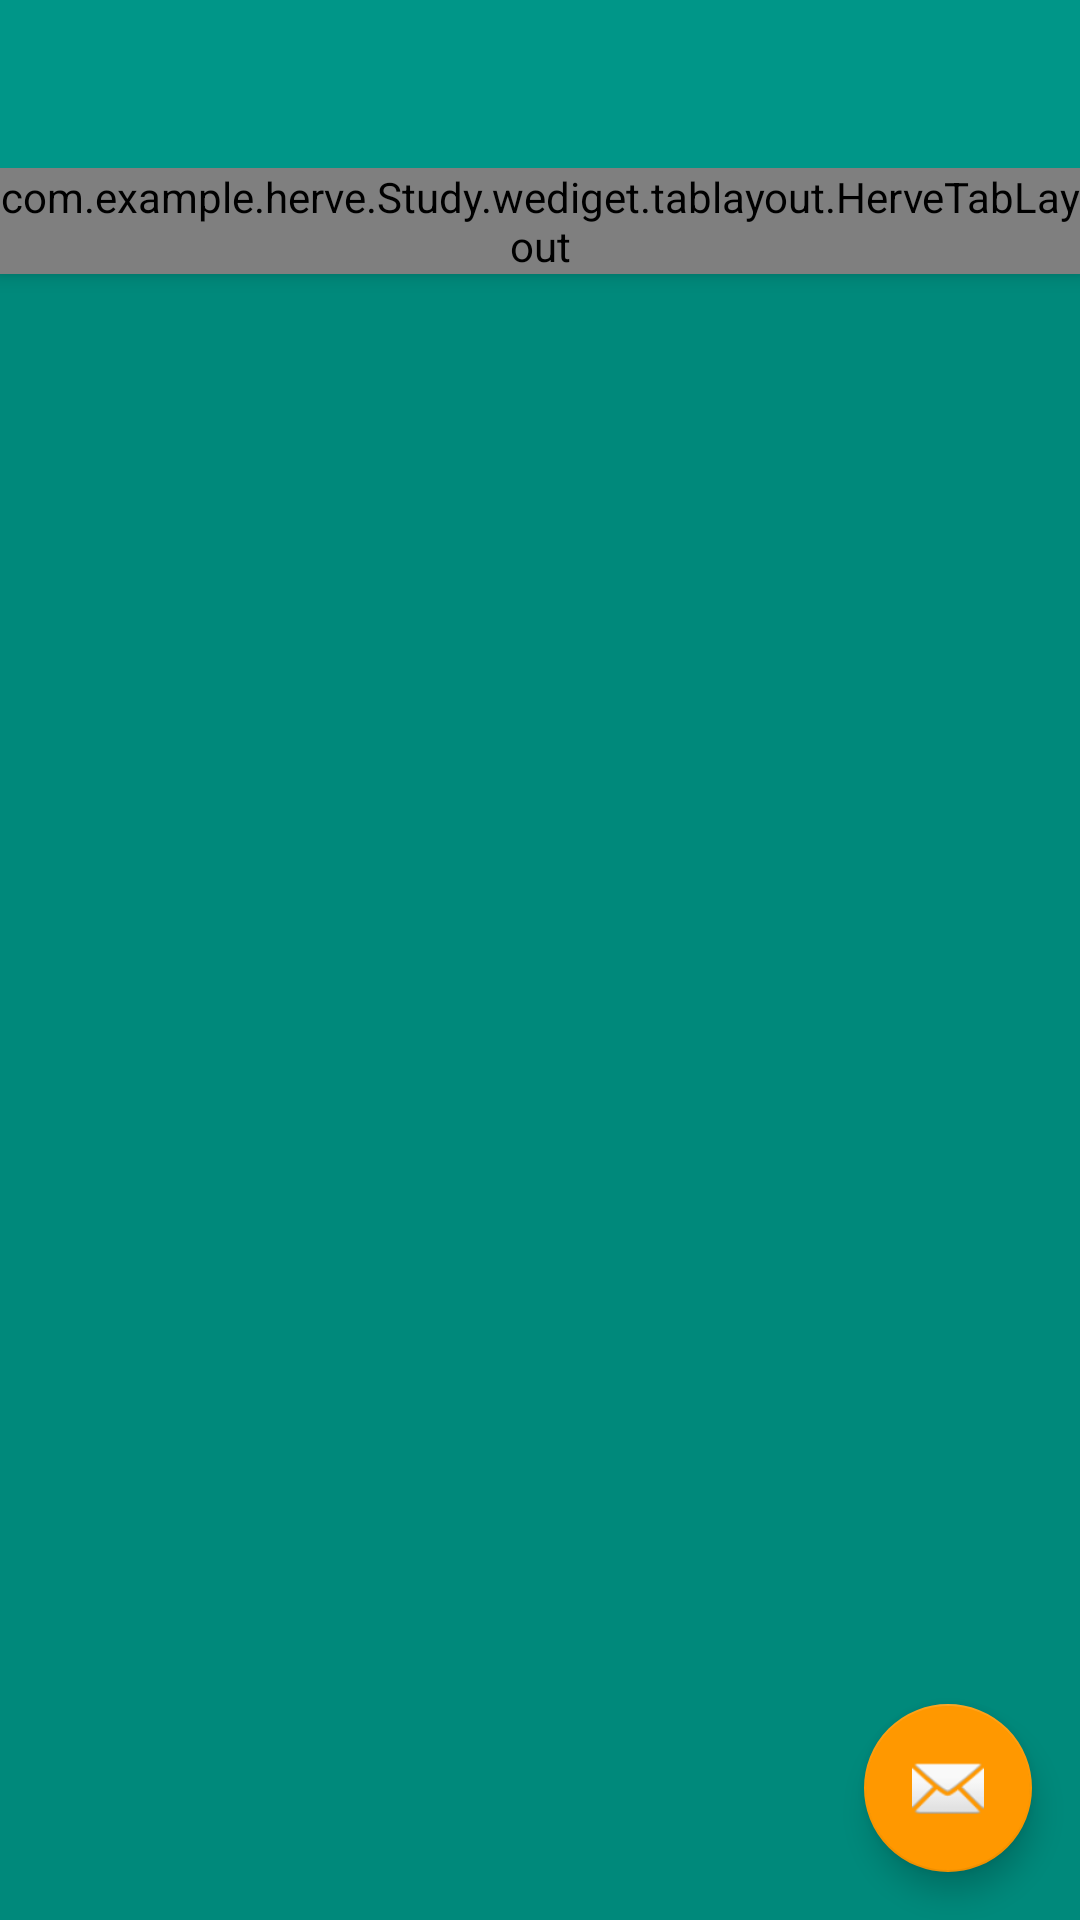

Write the Android layout XML for this screen, with the resource values it uses.
<!-- AndroidManifest.xml: application theme AppTheme -->
<!-- res/layout/app_bar_main.xml -->
<?xml version="1.0" encoding="utf-8"?>
<android.support.design.widget.CoordinatorLayout
    xmlns:android="http://schemas.android.com/apk/res/android"
    xmlns:app="http://schemas.android.com/apk/res-auto"
    xmlns:tools="http://schemas.android.com/tools"
    android:layout_width="match_parent"
    android:layout_height="match_parent"
    android:fitsSystemWindows="true"
    tools:context=".ui.home.HomeActivity">

    <include layout="@layout/include_toolbar"/>

    <include layout="@layout/home_content"></include>

    <android.support.design.widget.FloatingActionButton
        android:id="@+id/fab"
        android:layout_width="wrap_content"
        android:layout_height="wrap_content"
        android:layout_gravity="bottom|end"
        android:layout_margin="@dimen/fab_margin"
        app:backgroundTint="@color/orange"
        android:src="@android:drawable/ic_dialog_email"/>
</android.support.design.widget.CoordinatorLayout>
<!-- res/layout/include_toolbar.xml (included above) -->
<?xml version="1.0" encoding="utf-8"?>
<android.support.design.widget.AppBarLayout
    xmlns:android="http://schemas.android.com/apk/res/android"
    xmlns:app="http://schemas.android.com/apk/res-auto"
    android:id="@+id/appbar"
    android:layout_width="match_parent"
    android:layout_height="wrap_content"
    android:theme="@style/ThemeOverlay.AppCompat.Dark.ActionBar">

    <android.support.v7.widget.Toolbar
        android:id="@+id/toolbar"
        android:layout_width="match_parent"
        android:layout_height="?attr/actionBarSize"
        android:background="?attr/colorPrimary"
        app:layout_collapseMode="pin"
        app:layout_scrollFlags="scroll|enterAlways"
        app:popupTheme="@style/ThemeOverlay.AppCompat.Light">
    </android.support.v7.widget.Toolbar>

    <com.example.herve.Study.wediget.tablayout.HerveTabLayout
        android:id="@+id/tab_layout"
        android:layout_width="match_parent"
        android:layout_height="wrap_content"
        >
    </com.example.herve.Study.wediget.tablayout.HerveTabLayout>
</android.support.design.widget.AppBarLayout>
<!-- res/layout/home_content.xml (included above) -->
<?xml version="1.0" encoding="utf-8"?>
<RelativeLayout
    xmlns:android="http://schemas.android.com/apk/res/android"
    xmlns:app="http://schemas.android.com/apk/res-auto"
    xmlns:tools="http://schemas.android.com/tools"
    android:id="@+id/activity_home"
    android:layout_width="match_parent"
    android:layout_height="match_parent"
    android:layout_below="@+id/appbar"
    android:fitsSystemWindows="true"
    android:scrollbars="none"
    app:layout_behavior="@string/appbar_scrolling_view_behavior"
    tools:context=".ui.home.HomeActivity">


    <android.support.v4.view.ViewPager
        android:id="@+id/vp_home"
        android:layout_width="match_parent"
        android:layout_height="match_parent"
        >
    </android.support.v4.view.ViewPager>


    
    
    
    
    
    
    
    

</RelativeLayout>
<!-- resources referenced by this layout -->
<resources>
  <color name="colorPrimaryDark">#00897b</color>
  <color name="orange">#ff9800</color>
  <dimen name="fab_margin">16dp</dimen>
  <style name="AppTheme" parent="Theme.AppCompat.Light.NoActionBar">
          
          <item name="colorPrimary">@color/colorPrimary</item>
          <item name="colorPrimaryDark">@color/colorPrimaryDark</item>
          <item name="colorAccent">@color/colorAccent</item>
          <item name="android:windowBackground">@color/window_background</item>
          <item name="android:textColor">@color/darkBackGround</item>
          <item name="android:textColorSecondary">@color/darkBackGround</item>
  
  
      </style>
  <color name="colorPrimary">#009688</color>
  <color name="colorAccent">#FF4081</color>
  <color name="window_background">#00897b</color>
  <color name="darkBackGround">#181617</color>
</resources>
